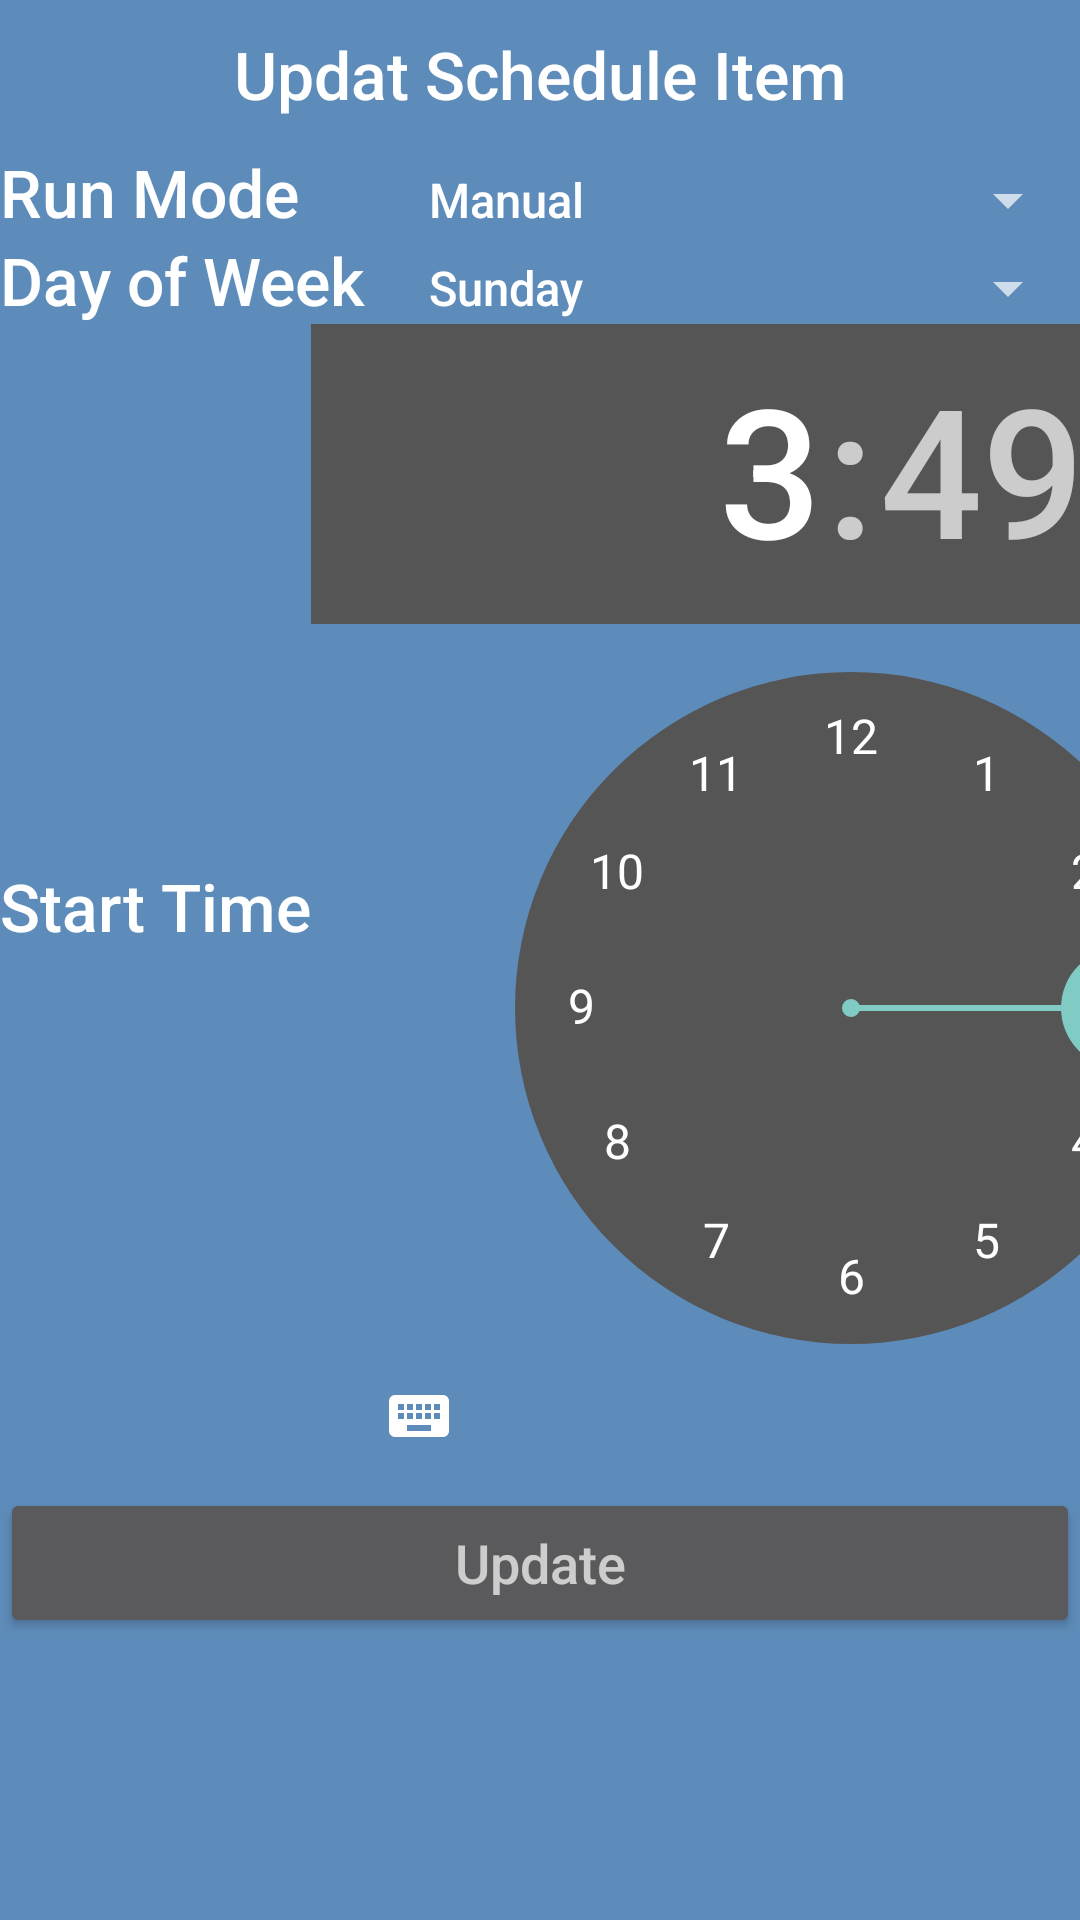

Android layout source for this screen:
<!-- AndroidManifest.xml: application theme AppTheme -->
<!-- res/layout/schedule.xml -->
<?xml version="1.0" encoding="utf-8"?>
<LinearLayout xmlns:android="http://schemas.android.com/apk/res/android"
    android:orientation="vertical"
    android:layout_width="fill_parent"
    android:layout_height="fill_parent">

    <TextView
        android:id="@+id/textViewScheduleName"
        android:layout_width="fill_parent"
        android:layout_height="wrap_content"
        android:textAppearance="?android:attr/textAppearanceLarge"
        android:gravity="center"
        android:padding="10dp"
        android:text="Updat Schedule Item"/>

    <ScrollView
        android:layout_width="fill_parent"
        android:layout_height="wrap_content"
        android:id="@+id/scrollView6" >

        <LinearLayout
            android:orientation="vertical"
            android:layout_width="match_parent"
            android:layout_height="match_parent">

            <LinearLayout
                android:layout_width="fill_parent"
                android:layout_height="wrap_content">

                <TextView
                    android:id="@+id/scheduleModeTextView"
                    android:layout_width="0dip"
                    android:layout_height="wrap_content"
                    android:text="@string/run_mode"
                    android:textAppearance="?android:attr/textAppearanceLarge"
                    android:layout_weight="0.6"/>

                <Spinner
                    android:id="@+id/spinnerScheduleMode"
                    android:layout_width="0dip"
                    android:layout_height="wrap_content"
                    android:layout_weight="1"
                    android:entries="@array/shade_run_mode"/>

            </LinearLayout>

            <LinearLayout
                android:layout_width="fill_parent"
                android:layout_height="wrap_content">

                <TextView
                    android:id="@+id/textViewDayOfWeek"
                    android:layout_width="0dip"
                    android:layout_height="wrap_content"
                    android:text="@string/day_of_week"
                    android:textAppearance="?android:attr/textAppearanceLarge"
                    android:layout_weight="0.6"/>

                <Spinner
                    android:id="@+id/spinnerDayOfWeek"
                    android:layout_width="0dip"
                    android:layout_height="wrap_content"
                    android:layout_weight="1"
                    android:entries="@array/days_of_week"/>

            </LinearLayout>

            <LinearLayout xmlns:android="http://schemas.android.com/apk/res/android"
                android:layout_width="fill_parent"
                android:layout_height="wrap_content">

                <TextView
                    android:layout_width="0dip"
                    android:layout_height="wrap_content"
                    android:text="@string/start_time"
                    android:textAppearance="?android:attr/textAppearanceLarge"
                    android:layout_weight="0.6"
                    android:layout_gravity="center_vertical" />
                <TimePicker
                    android:id="@+id/schedule_update_time_picker"
                    android:layout_width="wrap_content"
                    android:layout_height="wrap_content"/>
            </LinearLayout>

            <Button
                android:id="@+id/update_schedule_bttn"
                android:layout_width="fill_parent"
                android:layout_height="50dp"
                android:text="@string/update"
                android:textAppearance="?android:attr/textAppearanceMedium"/>

        </LinearLayout>
    </ScrollView>

</LinearLayout>
<!-- resources referenced by this layout -->
<resources>
  <string-array name="days_of_week">
          <item>Sunday</item>
          <item>Monday</item>
          <item>Tuesday</item>
          <item>Wednesday</item>
          <item>Thursday</item>
          <item>Friday</item>
          <item>Saturday</item>
      </string-array>
  <string-array name="shade_run_mode">
          <item>@string/manual_mode</item>
          <item>@string/energy_mode</item>
          <item>@string/preservation_mode</item>
          <item>@string/convenience_mode</item>
          <item>@string/schedule_mode</item>
          <item>@string/open_mode</item>
          <item>@string/closed_mode</item>
          <item>@string/user_mode</item>
          <item>@string/room_mode</item>
      </string-array>
  <string name="day_of_week">Day of Week</string>
  <string name="run_mode">Run Mode</string>
  <string name="start_time">Start Time</string>
  <string name="update">Update</string>
  <style name="AppTheme" parent="Theme.AppCompat">
          <item name="windowActionBar">false</item>
          <item name="android:windowNoTitle">false</item>
  
          <item name="android:windowTitleSize">60dip</item>
          <item name="android:windowTitleBackgroundStyle">@style/CustomWindowTitleBackground</item>
  
          
          
          
          
  
          <item name="android:windowBackground">@color/colorPrimaryDark</item>
          <item name="android:fontFamily">sans-serif-medium</item>
  
          
      </style>
  <string name="manual_mode">Manual</string>
  <string name="energy_mode">Energy Saving</string>
  <string name="preservation_mode">Preservation</string>
  <string name="convenience_mode">Convenience</string>
  <string name="schedule_mode">Schedule</string>
  <string name="open_mode">Open</string>
  <string name="closed_mode">Closed</string>
  <string name="user_mode">Home</string>
  <string name="room_mode">Room</string>
  <style name="CustomWindowTitleBackground">
          <item name="android:background">@color/colorPrimaryDark</item>
      </style>
  <color name="colorPrimaryDark">#5e8cba</color>
</resources>
